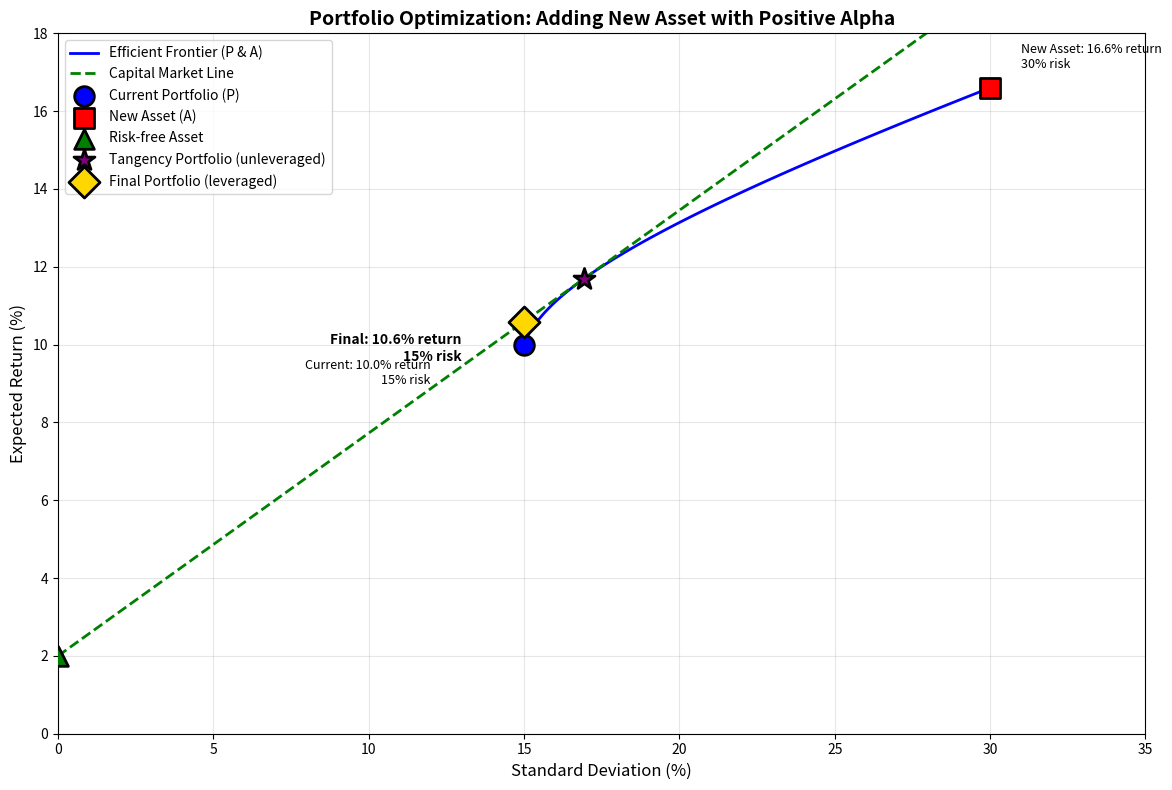

Write Python code to recreate this figure. (Note: this script raises an exception after producing the figure.)
import numpy as np
import pandas as pd
import matplotlib.pyplot as plt

# Given parameters
rf = 0.02  # Risk-free rate
E_Rp = 0.10  # Expected return of current portfolio
sigma_p = 0.15  # Standard deviation of current portfolio
sigma_A = 0.30  # Standard deviation of new asset
rho = 0.60  # Correlation between new asset and current portfolio
alpha = 0.05  # Alpha of new asset relative to current portfolio

print("Given Parameters:")
print(f"Risk-free rate: {rf:.1%}")
print(f"Current portfolio - Expected return: {E_Rp:.1%}, Std dev: {sigma_p:.1%}")
print(f"New asset - Std dev: {sigma_A:.1%}, Correlation: {rho:.1%}, Alpha: {alpha:.1%}")

# Calculate beta
beta = rho * (sigma_A / sigma_p)
print(f"Beta of new asset relative to portfolio: {beta:.2f}")

# Calculate expected return of new asset
E_RA = rf + beta * (E_Rp - rf) + alpha
print(f"\nExpected return of new asset: {E_RA:.2%}")
print(f"  = {rf:.1%} + {beta:.2f} × ({E_Rp:.1%} - {rf:.1%}) + {alpha:.1%}")
print(f"  = {rf:.1%} + {beta * (E_Rp - rf):.2%} + {alpha:.1%}")

# Calculate optimal weights
excess_return_A = E_RA - rf
excess_return_p = E_Rp - rf

# Numerator
numerator = excess_return_A * sigma_p**2 - excess_return_p * sigma_A * sigma_p * rho

# Denominator
denominator = (excess_return_A * sigma_p**2 + 
               excess_return_p * sigma_A**2 - 
               (excess_return_A + excess_return_p) * sigma_A * sigma_p * rho)

w_A = numerator / denominator
w_p = 1 - w_A

print(f"Optimal weights in risky portfolio:")
print(f"  Weight in new asset (A): {w_A:.1%}")
print(f"  Weight in current portfolio (P): {w_p:.1%}")

# Calculate variance and standard deviation of combined portfolio
var_combined = (w_p**2 * sigma_p**2 + 
                w_A**2 * sigma_A**2 + 
                2 * w_p * w_A * sigma_p * sigma_A * rho)

sigma_combined = np.sqrt(var_combined)

# Calculate expected return of combined portfolio
E_R_combined = w_p * E_Rp + w_A * E_RA

print(f"Combined risky portfolio (P+A):")
print(f"  Expected return: {E_R_combined:.2%}")
print(f"  Standard deviation: {sigma_combined:.2%}")
print(f"  Sharpe ratio: {(E_R_combined - rf) / sigma_combined:.4f}")

# Target standard deviation (same as current portfolio)
sigma_target = 0.15

# Calculate required leverage
leverage = sigma_target / sigma_combined

print(f"Leverage required: {leverage:.3f}")
print(f"\nThis means:")
print(f"  Invest {leverage:.1%} in the (P+A) portfolio")
print(f"  Borrow {leverage - 1:.1%} at the risk-free rate")

# Calculate final allocation
final_w_p = w_p * leverage
final_w_A = w_A * leverage
final_w_rf = 1 - leverage

# Calculate final expected return
E_R_final = leverage * E_R_combined + (1 - leverage) * rf

# Verify standard deviation
sigma_final = leverage * sigma_combined

print("="*60)
print("FINAL PORTFOLIO ALLOCATION")
print("="*60)
print(f"\nAllocation:")
print(f"  Current portfolio (P): {final_w_p:>8.1%}")
print(f"  New asset (A):         {final_w_A:>8.1%}")
print(f"  Risk-free asset:       {final_w_rf:>8.1%}")
print(f"  {'─'*40}")
print(f"  Total:                 {final_w_p + final_w_A + final_w_rf:>8.1%}")

print(f"\nPortfolio Characteristics:")
print(f"  Expected return:       {E_R_final:>8.2%}")
print(f"  Standard deviation:    {sigma_final:>8.2%}")
print(f"  Sharpe ratio:          {(E_R_final - rf) / sigma_final:>8.4f}")

print(f"\nComparison to Original Portfolio:")
print(f"  Original expected return: {E_Rp:.2%}")
print(f"  New expected return:      {E_R_final:.2%}")
print(f"  Improvement:              {(E_R_final - E_Rp)*100:.0f} basis points")
print(f"  \n  Both have {sigma_target:.0%} standard deviation")

# Generate efficient frontier
weights_A = np.linspace(0, 1, 100)
weights_p = 1 - weights_A

returns = weights_p * E_Rp + weights_A * E_RA
volatilities = np.sqrt(weights_p**2 * sigma_p**2 + 
                       weights_A**2 * sigma_A**2 + 
                       2 * weights_p * weights_A * sigma_p * sigma_A * rho)

# Create plot
plt.figure(figsize=(12, 8))

# Plot efficient frontier
plt.plot(volatilities * 100, returns * 100, 'b-', linewidth=2, label='Efficient Frontier (P & A)')

# Plot capital market line (from rf through tangency portfolio)
cml_volatility = np.linspace(0, 0.35, 100)
sharpe_tangency = (E_R_combined - rf) / sigma_combined
cml_return = rf + sharpe_tangency * cml_volatility
plt.plot(cml_volatility * 100, cml_return * 100, 'g--', linewidth=2, label='Capital Market Line')

# Plot individual assets and portfolios
plt.scatter(sigma_p * 100, E_Rp * 100, s=200, c='blue', marker='o', 
            edgecolors='black', linewidth=2, label='Current Portfolio (P)', zorder=5)
plt.scatter(sigma_A * 100, E_RA * 100, s=200, c='red', marker='s', 
            edgecolors='black', linewidth=2, label='New Asset (A)', zorder=5)
plt.scatter(0, rf * 100, s=200, c='green', marker='^', 
            edgecolors='black', linewidth=2, label='Risk-free Asset', zorder=5)
plt.scatter(sigma_combined * 100, E_R_combined * 100, s=250, c='purple', marker='*', 
            edgecolors='black', linewidth=2, label='Tangency Portfolio (unleveraged)', zorder=5)
plt.scatter(sigma_final * 100, E_R_final * 100, s=250, c='gold', marker='D', 
            edgecolors='black', linewidth=2, label='Final Portfolio (leveraged)', zorder=5)

# Add annotations
plt.annotate(f'Current: {E_Rp:.1%} return\n{sigma_p:.0%} risk', 
             xy=(sigma_p * 100, E_Rp * 100), xytext=(sigma_p * 100 - 3, E_Rp * 100 - 1),
             fontsize=9, ha='right')
plt.annotate(f'New Asset: {E_RA:.1%} return\n{sigma_A:.0%} risk', 
             xy=(sigma_A * 100, E_RA * 100), xytext=(sigma_A * 100 + 1, E_RA * 100 + 0.5),
             fontsize=9)
plt.annotate(f'Final: {E_R_final:.1%} return\n{sigma_final:.0%} risk', 
             xy=(sigma_final * 100, E_R_final * 100), xytext=(sigma_final * 100 - 2, E_R_final * 100 - 1),
             fontsize=10, fontweight='bold', ha='right')

plt.xlabel('Standard Deviation (%)', fontsize=12)
plt.ylabel('Expected Return (%)', fontsize=12)
plt.title('Portfolio Optimization: Adding New Asset with Positive Alpha', fontsize=14, fontweight='bold')
plt.legend(loc='upper left', fontsize=10)
plt.grid(True, alpha=0.3)
plt.xlim(0, 35)
plt.ylim(0, 18)

plt.tight_layout()
plt.savefig('portfolio_optimization.png', dpi=150, bbox_inches='tight')
plt.show()

print("Chart saved as 'portfolio_optimization.png'")

# Create summary DataFrame
summary = pd.DataFrame({
    'Portfolio': ['Current Portfolio', 'New Asset', 'Tangency (P+A)', 'Final (Leveraged)'],
    'Weight in P': [f"{1.0:.1%}", f"{0.0:.1%}", f"{w_p:.1%}", f"{final_w_p:.1%}"],
    'Weight in A': [f"{0.0:.1%}", f"{1.0:.1%}", f"{w_A:.1%}", f"{final_w_A:.1%}"],
    'Weight in Rf': [f"{0.0:.1%}", f"{0.0:.1%}", f"{0.0:.1%}", f"{final_w_rf:.1%}"],
    'Expected Return': [f"{E_Rp:.2%}", f"{E_RA:.2%}", f"{E_R_combined:.2%}", f"{E_R_final:.2%}"],
    'Std Deviation': [f"{sigma_p:.2%}", f"{sigma_A:.2%}", f"{sigma_combined:.2%}", f"{sigma_final:.2%}"],
    'Sharpe Ratio': [
        f"{(E_Rp - rf) / sigma_p:.4f}",
        f"{(E_RA - rf) / sigma_A:.4f}",
        f"{(E_R_combined - rf) / sigma_combined:.4f}",
        f"{(E_R_final - rf) / sigma_final:.4f}"
    ]
})

print("\n" + "="*80)
print("PORTFOLIO COMPARISON SUMMARY")
print("="*80)
print(summary.to_string(index=False))
print("="*80)

# Sensitivity analysis: vary alpha
alpha_values = np.linspace(0, 0.10, 50)  # Alpha from 0% to 10%
improvements = []
sharpe_improvements = []

for alpha_test in alpha_values:
    # Calculate new asset return with this alpha
    beta_test = rho * (sigma_A / sigma_p)
    E_RA_test = rf + beta_test * (E_Rp - rf) + alpha_test
    
    # Calculate optimal weights
    excess_return_A_test = E_RA_test - rf
    excess_return_p_test = E_Rp - rf
    
    numerator_test = excess_return_A_test * sigma_p**2 - excess_return_p_test * sigma_A * sigma_p * rho
    denominator_test = (excess_return_A_test * sigma_p**2 + 
                        excess_return_p_test * sigma_A**2 - 
                        (excess_return_A_test + excess_return_p_test) * sigma_A * sigma_p * rho)
    
    w_A_test = numerator_test / denominator_test
    w_p_test = 1 - w_A_test
    
    # Calculate combined portfolio
    var_combined_test = (w_p_test**2 * sigma_p**2 + 
                         w_A_test**2 * sigma_A**2 + 
                         2 * w_p_test * w_A_test * sigma_p * sigma_A * rho)
    sigma_combined_test = np.sqrt(var_combined_test)
    E_R_combined_test = w_p_test * E_Rp + w_A_test * E_RA_test
    
    # Calculate final portfolio (leveraged to target volatility)
    leverage_test = sigma_target / sigma_combined_test
    E_R_final_test = leverage_test * E_R_combined_test + (1 - leverage_test) * rf
    
    # Store improvement
    improvement = (E_R_final_test - E_Rp) * 10000  # in basis points
    improvements.append(improvement)
    
    # Store Sharpe improvement
    sharpe_tangency_test = (E_R_combined_test - rf) / sigma_combined_test
    sharpe_improvement = sharpe_tangency_test - sharpe_original
    sharpe_improvements.append(sharpe_improvement)

# Create visualization
fig, (ax1, ax2) = plt.subplots(1, 2, figsize=(14, 5))

# Plot 1: Improvement vs Alpha
ax1.plot(alpha_values * 100, improvements, 'b-', linewidth=2)
ax1.axvline(alpha * 100, color='red', linestyle='--', linewidth=1.5, label=f'Our α = {alpha:.1%}')
ax1.axhline(improvement_bps, color='red', linestyle='--', linewidth=1.5, alpha=0.5)
ax1.scatter([alpha * 100], [improvement_bps], color='red', s=100, zorder=5)
ax1.set_xlabel('Alpha (%)', fontsize=12)
ax1.set_ylabel('Expected Return Improvement (bps)', fontsize=12)
ax1.set_title('Return Improvement vs. Alpha', fontsize=13, fontweight='bold')
ax1.grid(True, alpha=0.3)
ax1.legend()

# Plot 2: Sharpe Ratio Improvement vs Alpha
ax2.plot(alpha_values * 100, sharpe_improvements, 'g-', linewidth=2)
ax2.axvline(alpha * 100, color='red', linestyle='--', linewidth=1.5, label=f'Our α = {alpha:.1%}')
ax2.axhline(sharpe_tangency - sharpe_original, color='red', linestyle='--', linewidth=1.5, alpha=0.5)
ax2.scatter([alpha * 100], [sharpe_tangency - sharpe_original], color='red', s=100, zorder=5)
ax2.set_xlabel('Alpha (%)', fontsize=12)
ax2.set_ylabel('Sharpe Ratio Improvement', fontsize=12)
ax2.set_title('Sharpe Ratio Improvement vs. Alpha', fontsize=13, fontweight='bold')
ax2.grid(True, alpha=0.3)
ax2.legend()

plt.tight_layout()
plt.savefig('alpha_sensitivity.png', dpi=150, bbox_inches='tight')
plt.show()

print("Alpha sensitivity chart saved as 'alpha_sensitivity.png'")

# Calculate Sharpe ratios
sharpe_original = (E_Rp - rf) / sigma_p
sharpe_new_asset = (E_RA - rf) / sigma_A
sharpe_tangency = (E_R_combined - rf) / sigma_combined
sharpe_final = (E_R_final - rf) / sigma_final

print("Sharpe Ratio Analysis:")
print("=" * 60)
print(f"Original portfolio Sharpe ratio:  {sharpe_original:.4f}")
print(f"New asset Sharpe ratio:           {sharpe_new_asset:.4f}")
print(f"Tangency portfolio Sharpe ratio:  {sharpe_tangency:.4f}")
print(f"Final portfolio Sharpe ratio:     {sharpe_final:.4f}")
print()
print(f"Sharpe ratio improvement:         {sharpe_tangency - sharpe_original:.4f}")
print()

# Calculate the improvement breakdown
improvement_bps = (E_R_final - E_Rp) * 10000
print(f"Expected Return Improvement:")
print("=" * 60)
print(f"Original E(R):                    {E_Rp:.2%}")
print(f"Final E(R):                       {E_R_final:.2%}")
print(f"Improvement:                      {improvement_bps:.0f} basis points")
print()

# Show the relationship between alpha and improvement
print(f"Relationship to Alpha:")
print("=" * 60)
print(f"Alpha:                            {alpha:.2%}")
print(f"Improvement / Alpha:              {(E_R_final - E_Rp) / alpha:.4f}")
print()
print(f"This means: For every 1% of alpha, we get {(E_R_final - E_Rp) / alpha:.2%} improvement")
print(f"in expected return (at the same 15% volatility level)")